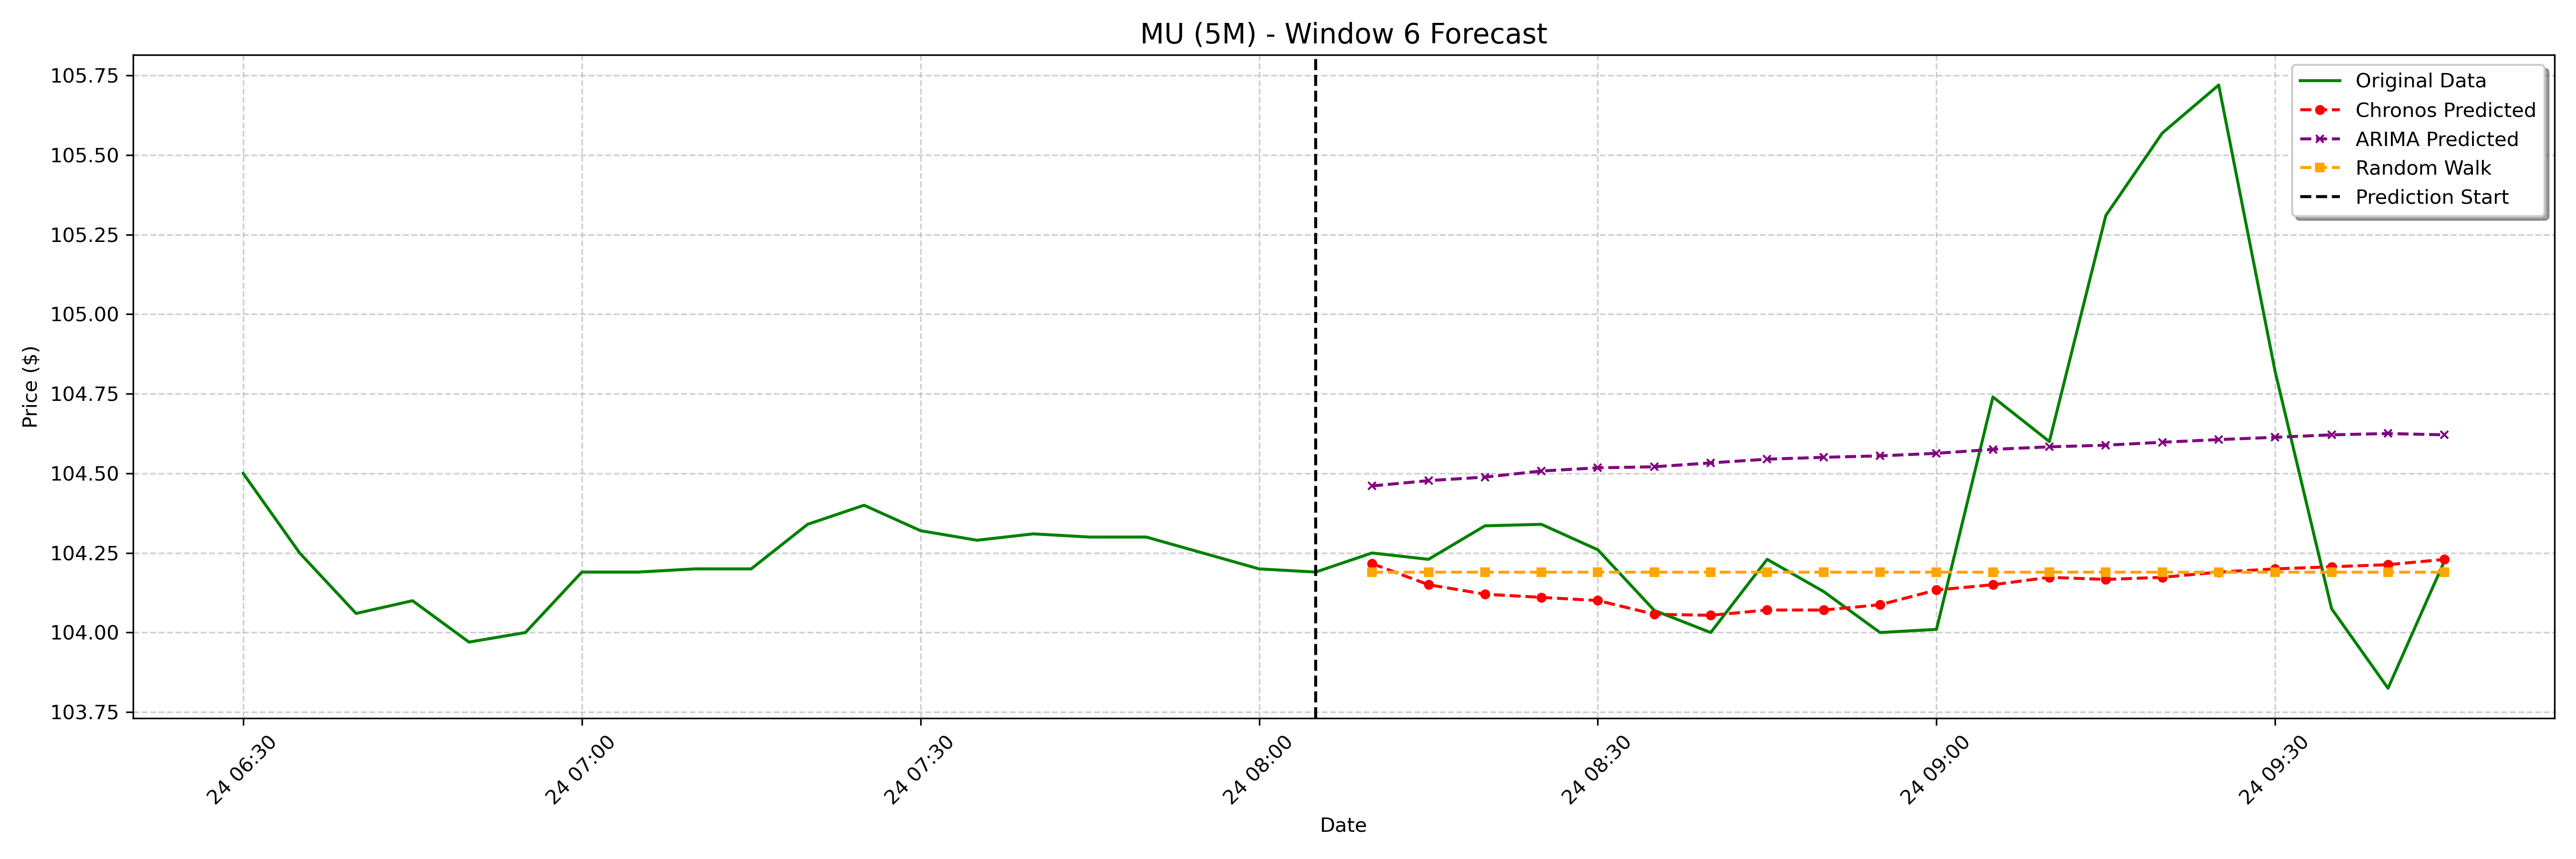

The data file committed next to this chart (first rows):
date, actual, chronos_forecast, arima_forecast, random_walk_forecast
2025-01-24 08:10:00-05:00, 104.2, 104.2, 104.5, 104.2
2025-01-24 08:15:00-05:00, 104.2, 104.2, 104.5, 104.2
2025-01-24 08:20:00-05:00, 104.3, 104.1, 104.5, 104.2
2025-01-24 08:25:00-05:00, 104.3, 104.1, 104.5, 104.2
2025-01-24 08:30:00-05:00, 104.3, 104.1, 104.5, 104.2
2025-01-24 08:35:00-05:00, 104.1, 104.1, 104.5, 104.2
2025-01-24 08:40:00-05:00, 104.0, 104.1, 104.5, 104.2
2025-01-24 08:45:00-05:00, 104.2, 104.1, 104.5, 104.2
2025-01-24 08:50:00-05:00, 104.1, 104.1, 104.6, 104.2
2025-01-24 08:55:00-05:00, 104.0, 104.1, 104.6, 104.2
2025-01-24 09:00:00-05:00, 104, 104.1, 104.6, 104.2
2025-01-24 09:05:00-05:00, 104.7, 104.2, 104.6, 104.2
2025-01-24 09:10:00-05:00, 104.6, 104.2, 104.6, 104.2
2025-01-24 09:15:00-05:00, 105.3, 104.2, 104.6, 104.2
2025-01-24 09:20:00-05:00, 105.6, 104.2, 104.6, 104.2
2025-01-24 09:25:00-05:00, 105.7, 104.2, 104.6, 104.2
2025-01-24 09:30:00-05:00, 104.8, 104.2, 104.6, 104.2
2025-01-24 09:35:00-05:00, 104.1, 104.2, 104.6, 104.2
2025-01-24 09:40:00-05:00, 103.8, 104.2, 104.6, 104.2
2025-01-24 09:45:00-05:00, 104.2, 104.2, 104.6, 104.2
